Labelled photos from "Augmented Dataset", an image-classification folder in Arjavjain100/Apple-Scab-Detection. The possible labels are: healthy, scab.

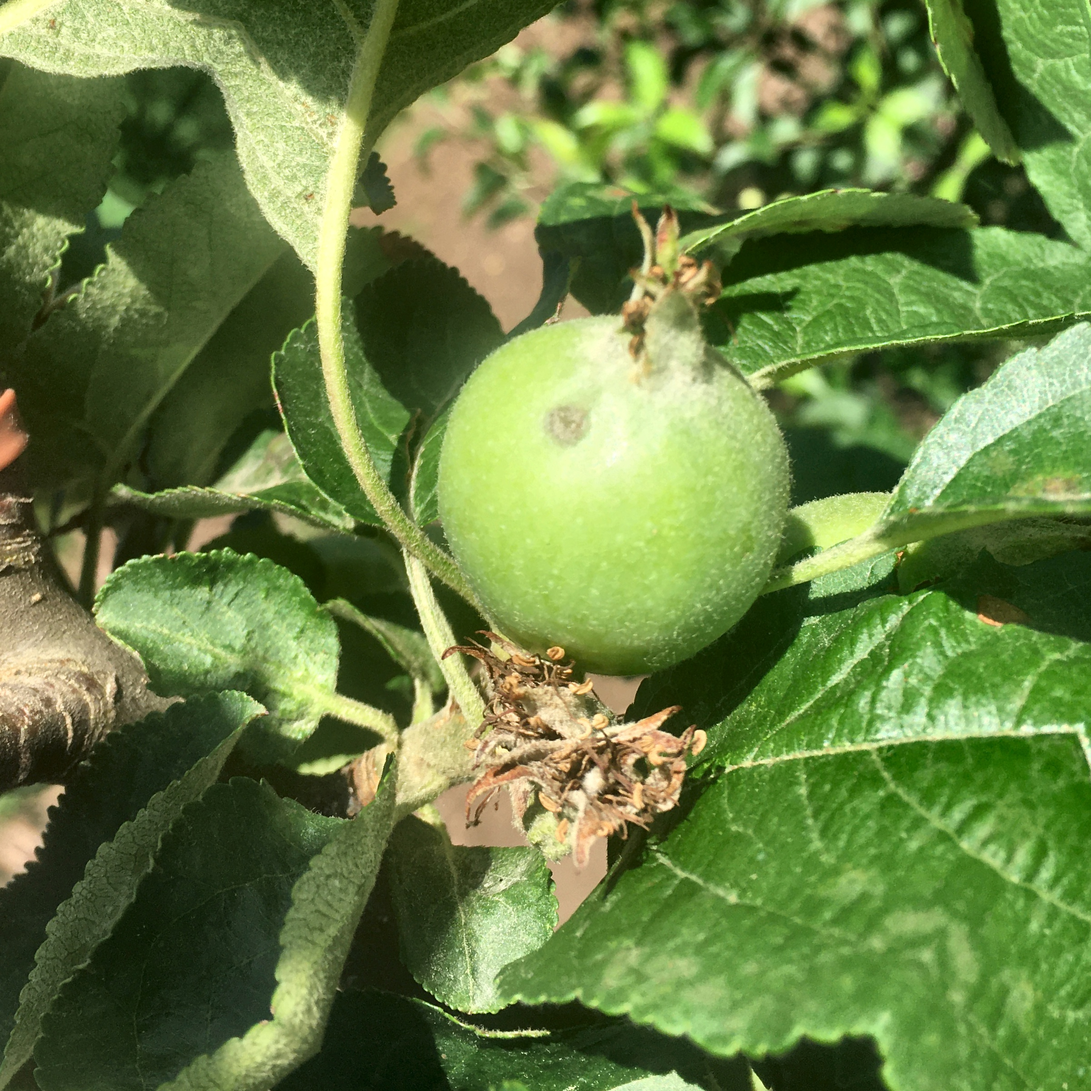
Label: scab

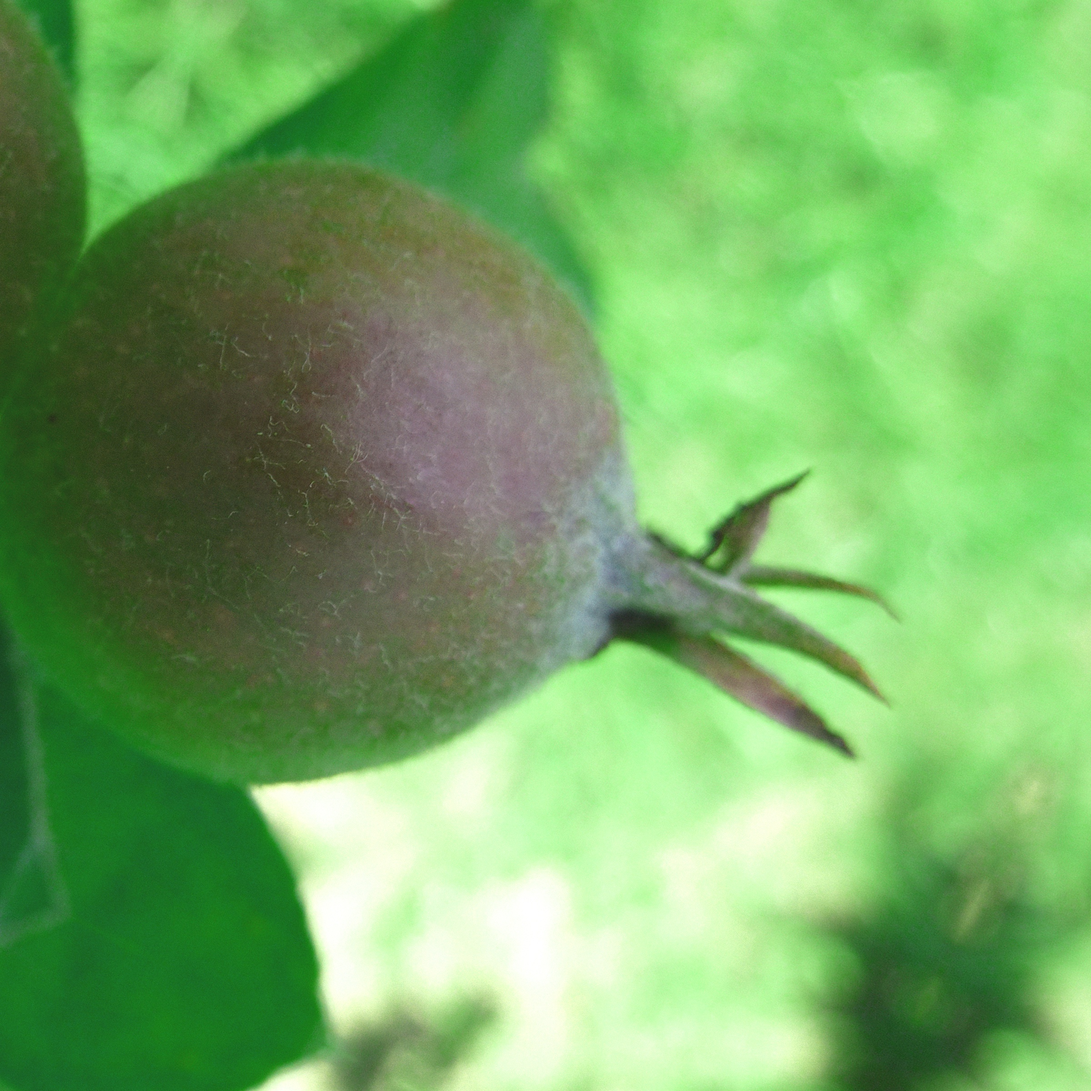
Label: healthy

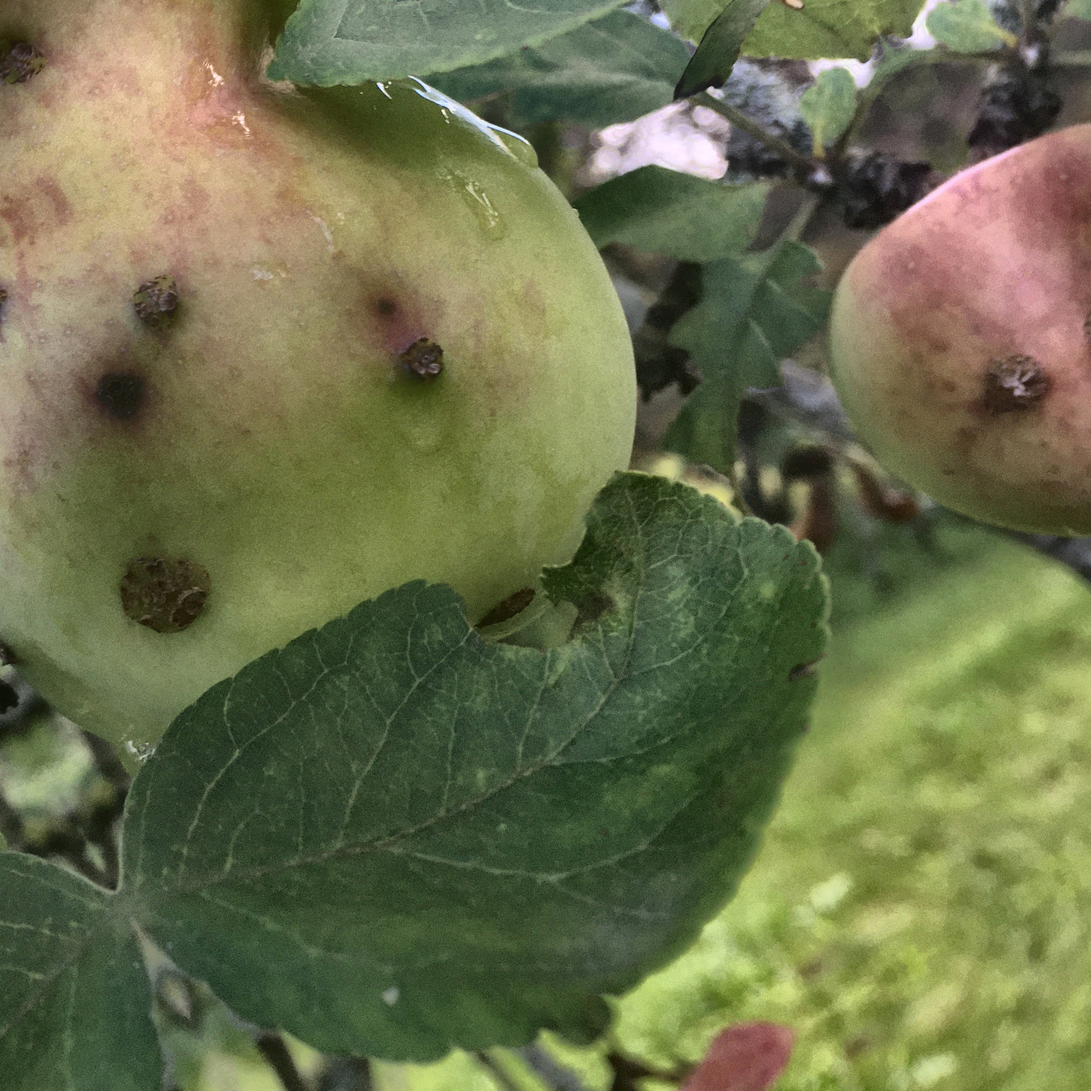
Label: scab

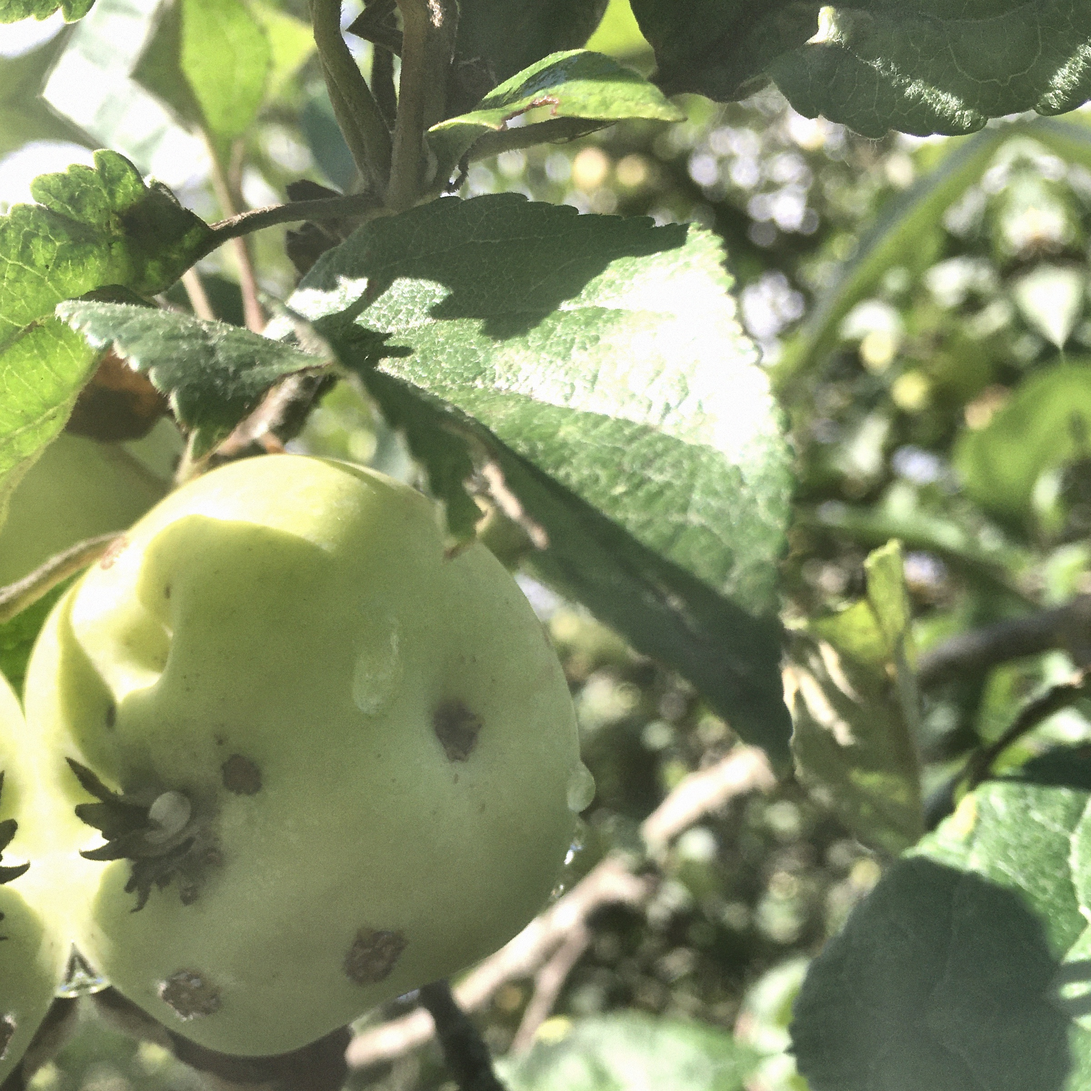
Label: scab

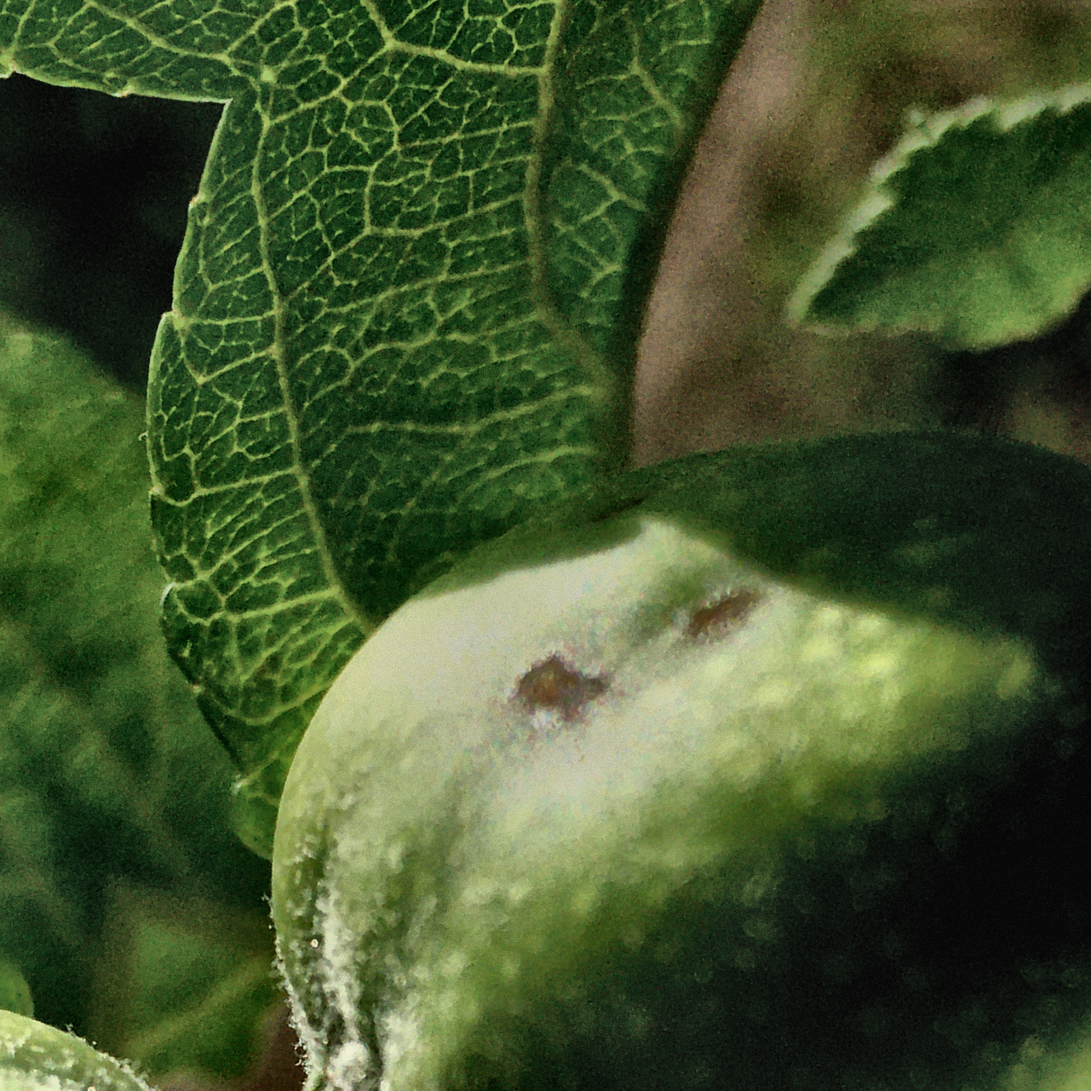
Label: scab

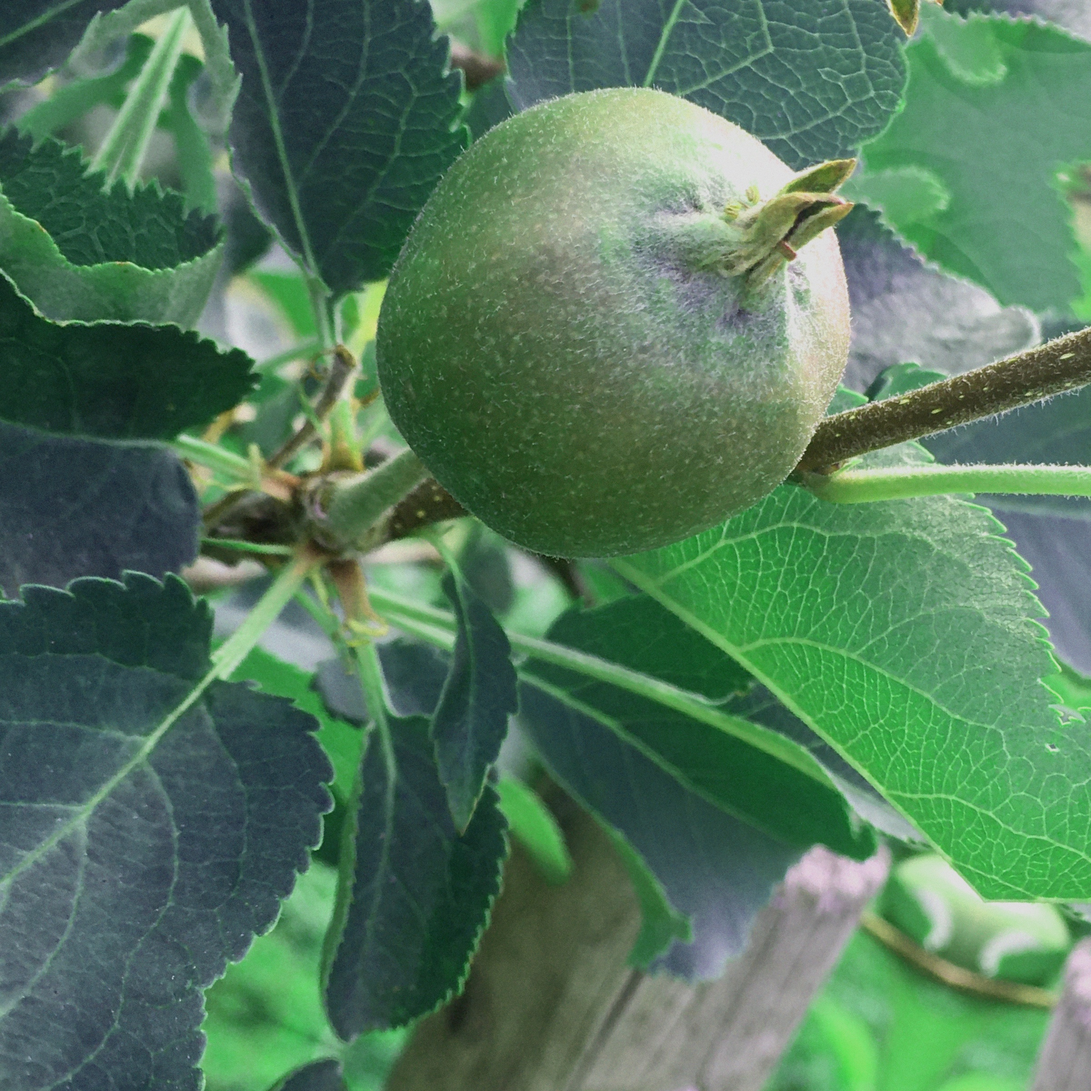
Label: healthy
